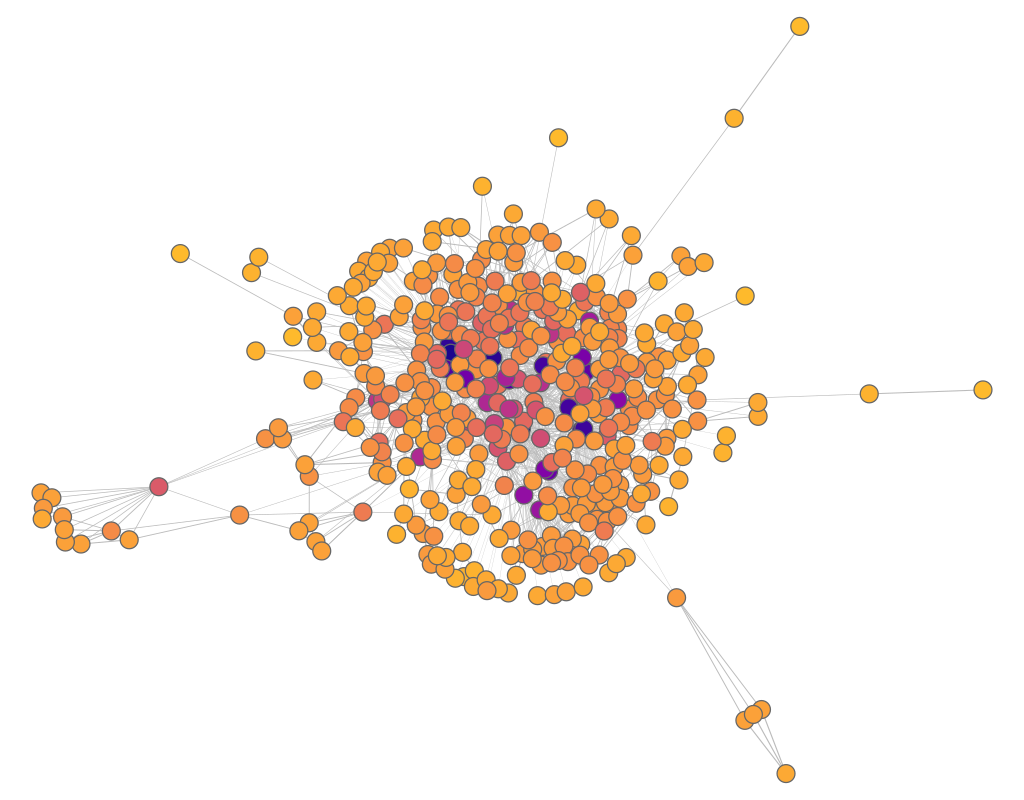

The data file committed next to this chart (first rows):
experiment, frame, file, download, jaccard, spanning_tree, quality, fdl_init, frameTime, crossing, crossingAngle, angularResolutionMin, angularResolutionDev, totalEnergy, avgMotion, maxMotion, trustworthy_k_idx, trustworthy_q_local, trustworthy_q_global, continuity_k_idx, continuity_q_local, continuity_q_global, lcmc_k_idx, lcmc_q_local
other_bio-celegans_sfdp, 1, data/sfdp/bio-celegans.json, 347.9, 28.1, 1.9, 0, 140.8, 0, 0.9112, 0.7168, 0.1183, 0.4759, 0, 263.1, 452.5, 18, 0.8579, 0.8285, 18, 0.7945, 0.7823, 18, 0.2252
